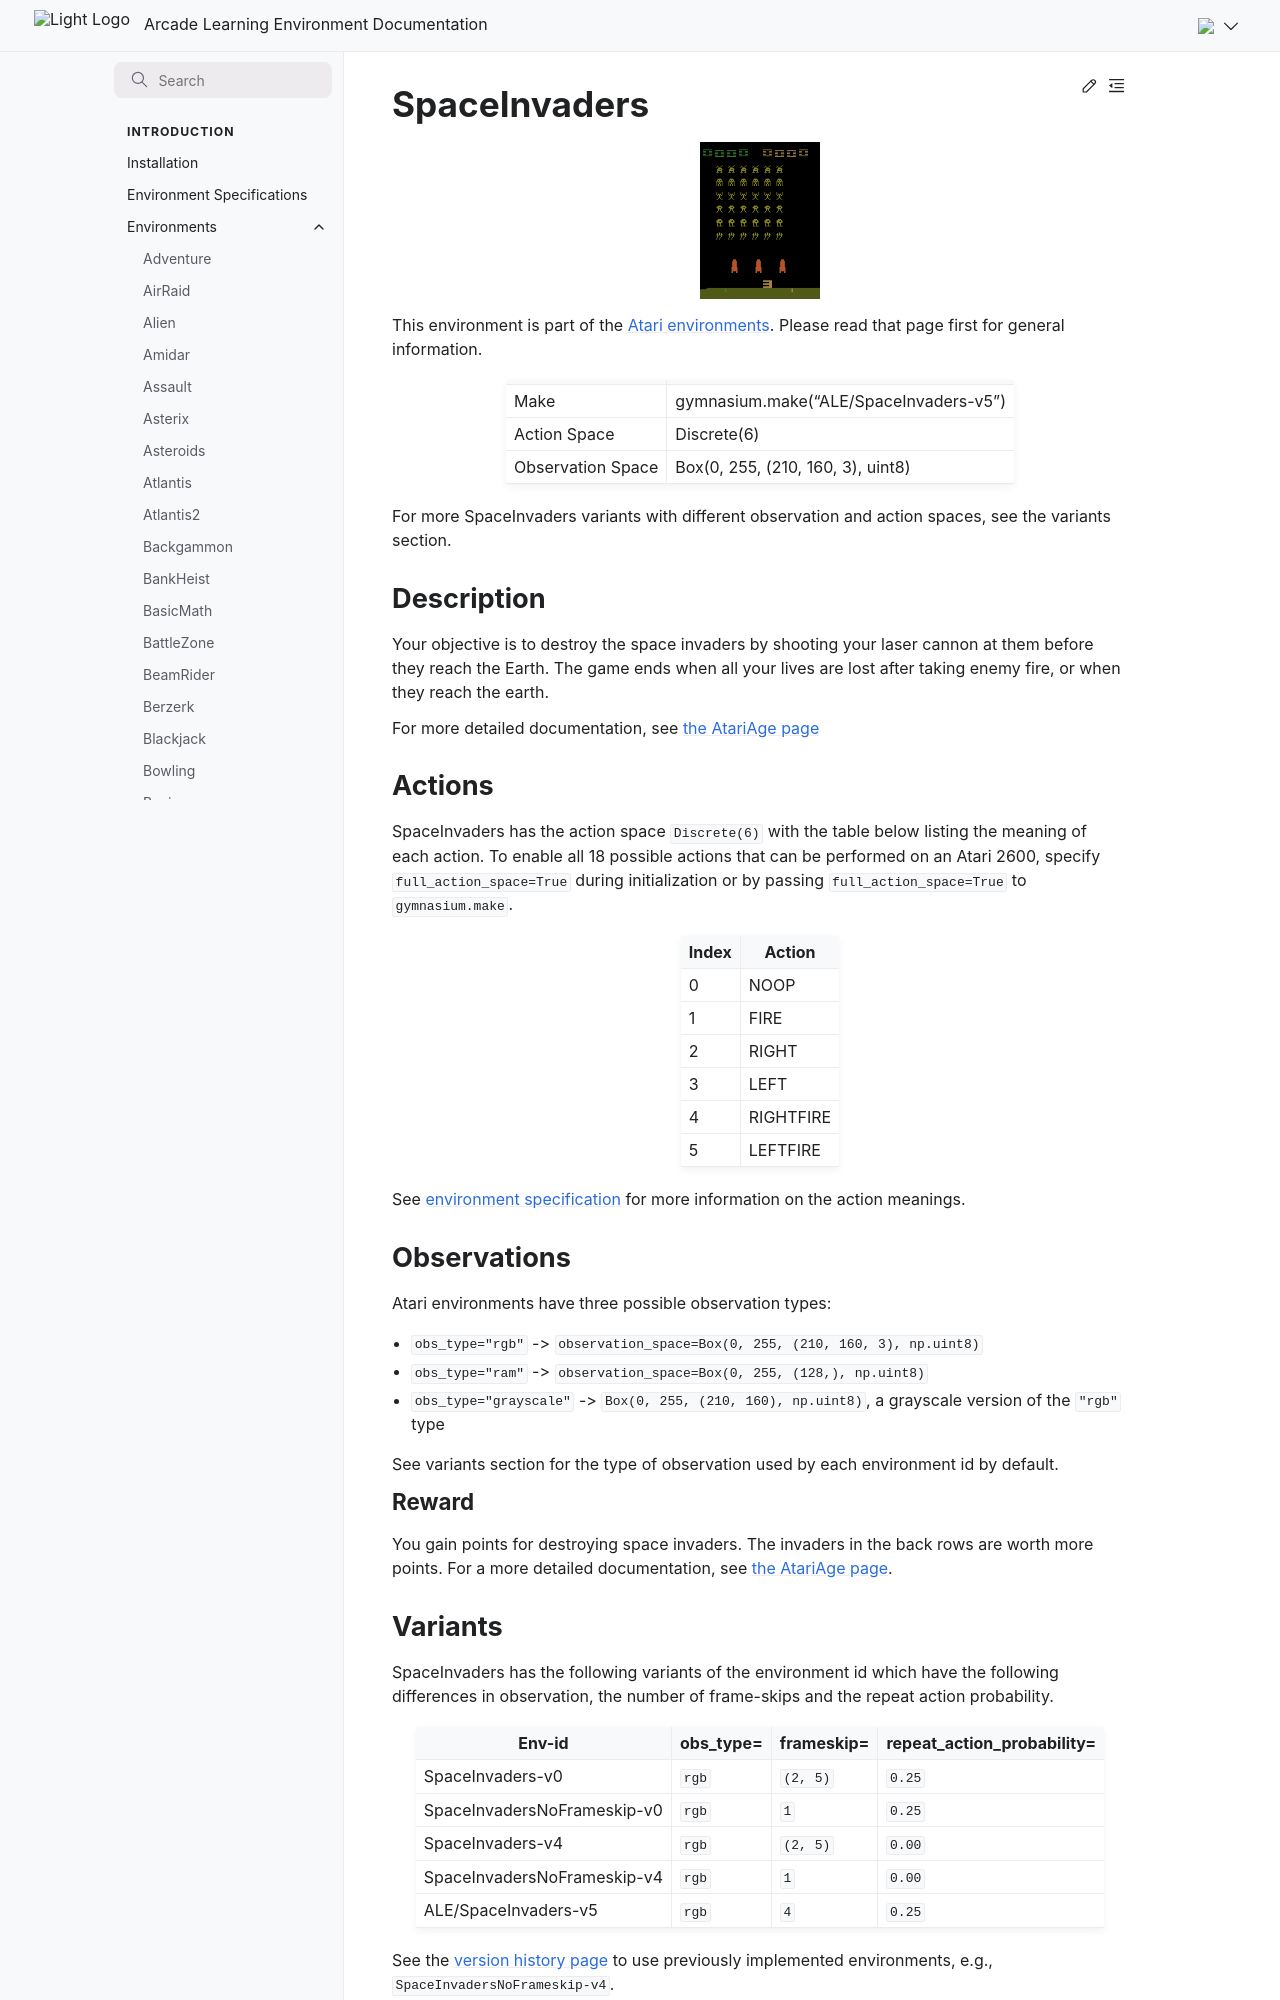

repository: Farama-Foundation/Arcade-Learning-Environment · page: main/environments/space_invaders/index.html · generator: sphinx

---
title: SpaceInvaders
---

# SpaceInvaders

```{figure} ../_static/videos/environments/space_invaders.gif
:width: 120px
:name: SpaceInvaders
```

This environment is part of the <a href='..'>Atari environments</a>. Please read that page first for general information.

|                   |                                        |
|-------------------|----------------------------------------|
| Make              | gymnasium.make("ALE/SpaceInvaders-v5") |
| Action Space      | Discrete(6)                            |
| Observation Space | Box(0, 255, (210, 160, 3), uint8)      |

For more SpaceInvaders variants with different observation and action spaces, see the variants section.

## Description

Your objective is to destroy the space invaders by shooting your laser cannon at them before they reach the Earth. The game ends when all your lives are lost after taking enemy fire, or when they reach the earth.

For more detailed documentation, see [the AtariAge page](https://atariage.com/manual_html_page.php?SoftwareLabelID=460)

## Actions

SpaceInvaders has the action space `Discrete(6)` with the table below listing the meaning of each action.
To enable all 18 possible actions that can be performed on an Atari 2600, specify `full_action_space=True` during
initialization or by passing `full_action_space=True` to `gymnasium.make`.

|   Index | Action    |
|---------|-----------|
|       0 | NOOP      |
|       1 | FIRE      |
|       2 | RIGHT     |
|       3 | LEFT      |
|       4 | RIGHTFIRE |
|       5 | LEFTFIRE  |

See [environment specification](../env-spec) for more information on the action meanings.

## Observations

Atari environments have three possible observation types:

- `obs_type="rgb"` -> `observation_space=Box(0, 255, (210, 160, 3), np.uint8)`
- `obs_type="ram"` -> `observation_space=Box(0, 255, (128,), np.uint8)`
- `obs_type="grayscale"` -> `Box(0, 255, (210, 160), np.uint8)`, a grayscale version of the `"rgb"` type

See variants section for the type of observation used by each environment id by default.

### Reward

You gain points for destroying space invaders. The invaders in the back rows are worth more points. For a more detailed documentation, see [the AtariAge page](https://atariage.com/manual_html_page.php?SoftwareLabelID=460).
